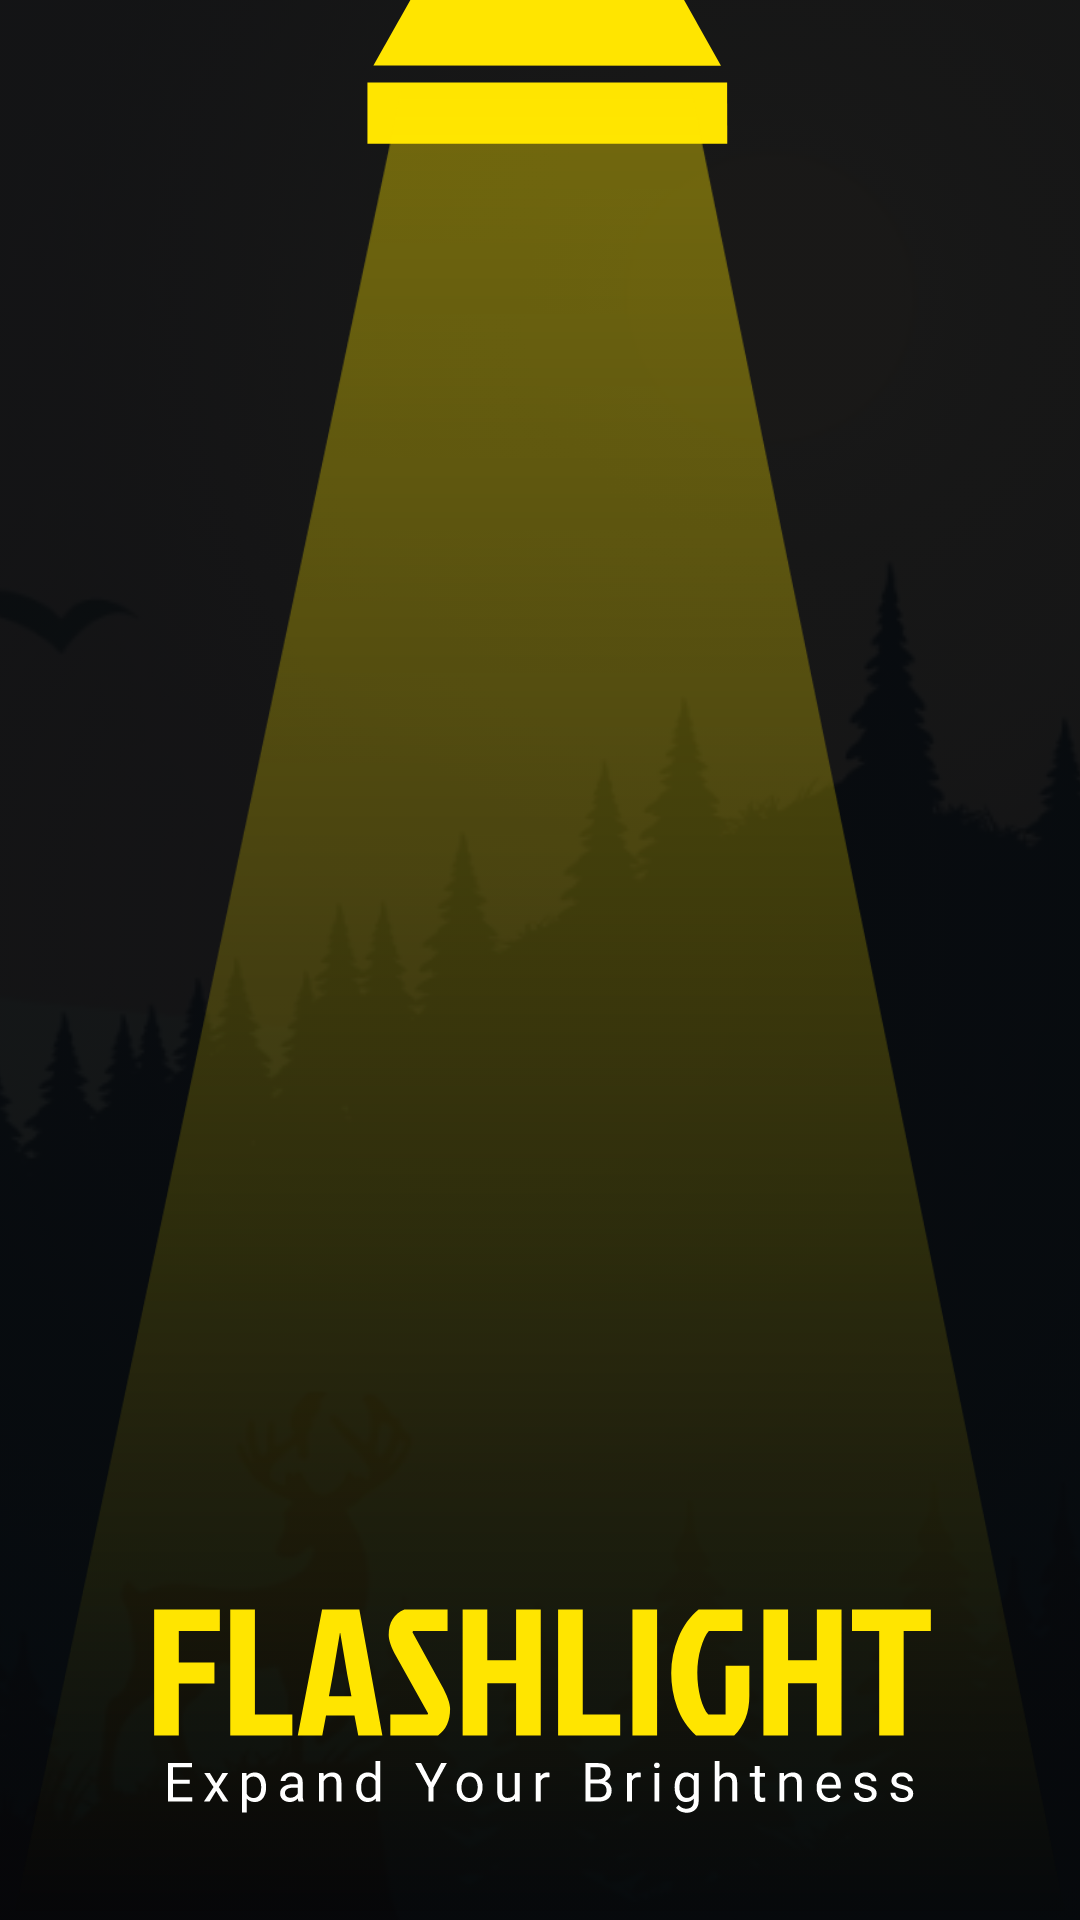

This screen was rendered from an Android layout file. Write that file and the resources it references.
<!-- AndroidManifest.xml: application theme Theme.FlashLight -->
<!-- res/layout/activity_splash_screen.xml -->
<?xml version="1.0" encoding="utf-8"?>
<androidx.constraintlayout.widget.ConstraintLayout xmlns:android="http://schemas.android.com/apk/res/android"
    xmlns:app="http://schemas.android.com/apk/res-auto"
    xmlns:tools="http://schemas.android.com/tools"
    android:layout_width="match_parent"
    android:layout_height="match_parent"
    android:background="#FF000000"
    tools:context=".ui.SplashScreen">




    <ImageView
        android:id="@+id/img_background"
        android:layout_width="wrap_content"
        android:layout_height="wrap_content"
        android:contentDescription="@null"
        android:scaleType="center"
        android:alpha="0.1"
        app:layout_constraintBottom_toBottomOf="parent"
        app:layout_constraintEnd_toEndOf="parent"
        app:layout_constraintHorizontal_bias="1.0"
        app:layout_constraintStart_toStartOf="parent"
        app:layout_constraintTop_toTopOf="parent"
        app:layout_constraintVertical_bias="1.0"
        app:srcCompat="@drawable/ic_image_bg" />

    <ImageView
        android:id="@+id/img_torch"
        android:layout_width="wrap_content"
        android:layout_height="wrap_content"
        android:layout_marginStart="4.04dp"
        android:scaleX="1.0"
        android:contentDescription="@null"
        app:layout_constraintEnd_toEndOf="parent"
        app:layout_constraintStart_toStartOf="parent"
        app:layout_constraintTop_toTopOf="parent"
        app:srcCompat="@drawable/ic_torch" />

    <ImageView
        android:id="@+id/img_torch_light"
        android:layout_width="wrap_content"
        android:layout_height="match_parent"
        android:layout_marginTop="30dp"
        android:scaleX="1.2"
        android:contentDescription="@null"
        app:layout_constraintBottom_toBottomOf="parent"
        app:layout_constraintEnd_toEndOf="parent"
        app:layout_constraintHorizontal_bias="0.0"
        app:layout_constraintStart_toStartOf="parent"
        app:layout_constraintTop_toTopOf="@+id/img_background"
        app:srcCompat="@drawable/ic_torch_light" />

    <ImageView
        android:id="@+id/img_text_flashLight"
        android:layout_width="wrap_content"
        android:layout_height="wrap_content"
        android:layout_marginBottom="35dp"
        app:layout_constraintBottom_toBottomOf="parent"
        app:layout_constraintEnd_toEndOf="parent"
        app:layout_constraintStart_toStartOf="parent"
        app:srcCompat="@drawable/ic_text"
        android:contentDescription="@null" />

</androidx.constraintlayout.widget.ConstraintLayout>
<!-- resources referenced by this layout -->
<resources>
  <!-- drawable ic_image_bg: png bitmap (drawable, 204473 bytes) -->
  <!-- drawable ic_text: vector/xml drawable (drawable, 18619 chars, omitted) -->
  <!-- drawable ic_torch (drawable) -->
  <vector xmlns:android="http://schemas.android.com/apk/res/android"
      android:width="141dp"
      android:height="108dp"
      android:viewportWidth="141"
      android:viewportHeight="108">
    <path
        android:pathData="M130.76,47.92L10.81,47.92V27.46L130.7,27.53L130.76,47.92Z"
        android:fillColor="#FFE500"/>
    <path
        android:pathData="M128.66,21.88L12.8,21.81L41.25,-28.51L100.43,-28.31L128.66,21.88Z"
        android:fillColor="#FFE500"/>
  </vector>
  <!-- drawable ic_torch_light (drawable) -->
  <vector xmlns:android="http://schemas.android.com/apk/res/android"
      xmlns:aapt="http://schemas.android.com/aapt"
      android:width="427dp"
      android:height="888dp"
      android:viewportWidth="427"
      android:viewportHeight="888">
    <path
        android:pathData="M157.45,0L0.5,888H426.5L274.6,0H157.45Z">
      <aapt:attr name="android:fillColor">
        <gradient 
            android:startX="216.25"
            android:startY="888"
            android:endX="216.25"
            android:endY="0"
            android:type="linear">
          <item android:offset="0" android:color="#00FFE600"/>
          <item android:offset="1" android:color="#66FFE600"/>
        </gradient>
      </aapt:attr>
    </path>
  </vector>
  <style name="Theme.FlashLight" parent="Theme.MaterialComponents.DayNight.NoActionBar">
          
          <item name="colorPrimary">@color/purple_500</item>
          <item name="colorPrimaryVariant">@color/purple_700</item>
          <item name="colorOnPrimary">@color/white</item>
          
          <item name="colorSecondary">@color/teal_200</item>
          <item name="colorSecondaryVariant">@color/teal_700</item>
          <item name="colorOnSecondary">@color/home_frag_bg</item>
          
          <item name="android:statusBarColor">@color/home_frag_bg</item>
          
          <item name="bottomSheetDialogTheme">@style/AppBottomSheetDialogTheme</item>
      </style>
  <color name="purple_500">#FF6200EE</color>
  <color name="purple_700">#FF3700B3</color>
  <color name="white">#FFFFFFFF</color>
  <color name="teal_200">#FF03DAC5</color>
  <color name="teal_700">#FF018786</color>
  <color name="home_frag_bg">#2D343C</color>
  <style name="AppBottomSheetDialogTheme" parent="Theme.Design.Light.BottomSheetDialog">
          <item name="bottomSheetStyle">@style/AppModalStyle</item>
      </style>
  <style name="AppModalStyle" parent="Widget.Design.BottomSheet.Modal">
          <item name="android:background">@drawable/rounded_dialog</item>
      </style>
  <!-- drawable rounded_dialog (drawable) -->
  <?xml version="1.0" encoding="utf-8"?>
  <shape xmlns:android="http://schemas.android.com/apk/res/android"
      android:shape="rectangle">
      <solid android:color="@color/home_frag_bg"/>
      <corners android:topLeftRadius="18dp"
          android:topRightRadius="18dp"/>
  
  </shape>
</resources>
